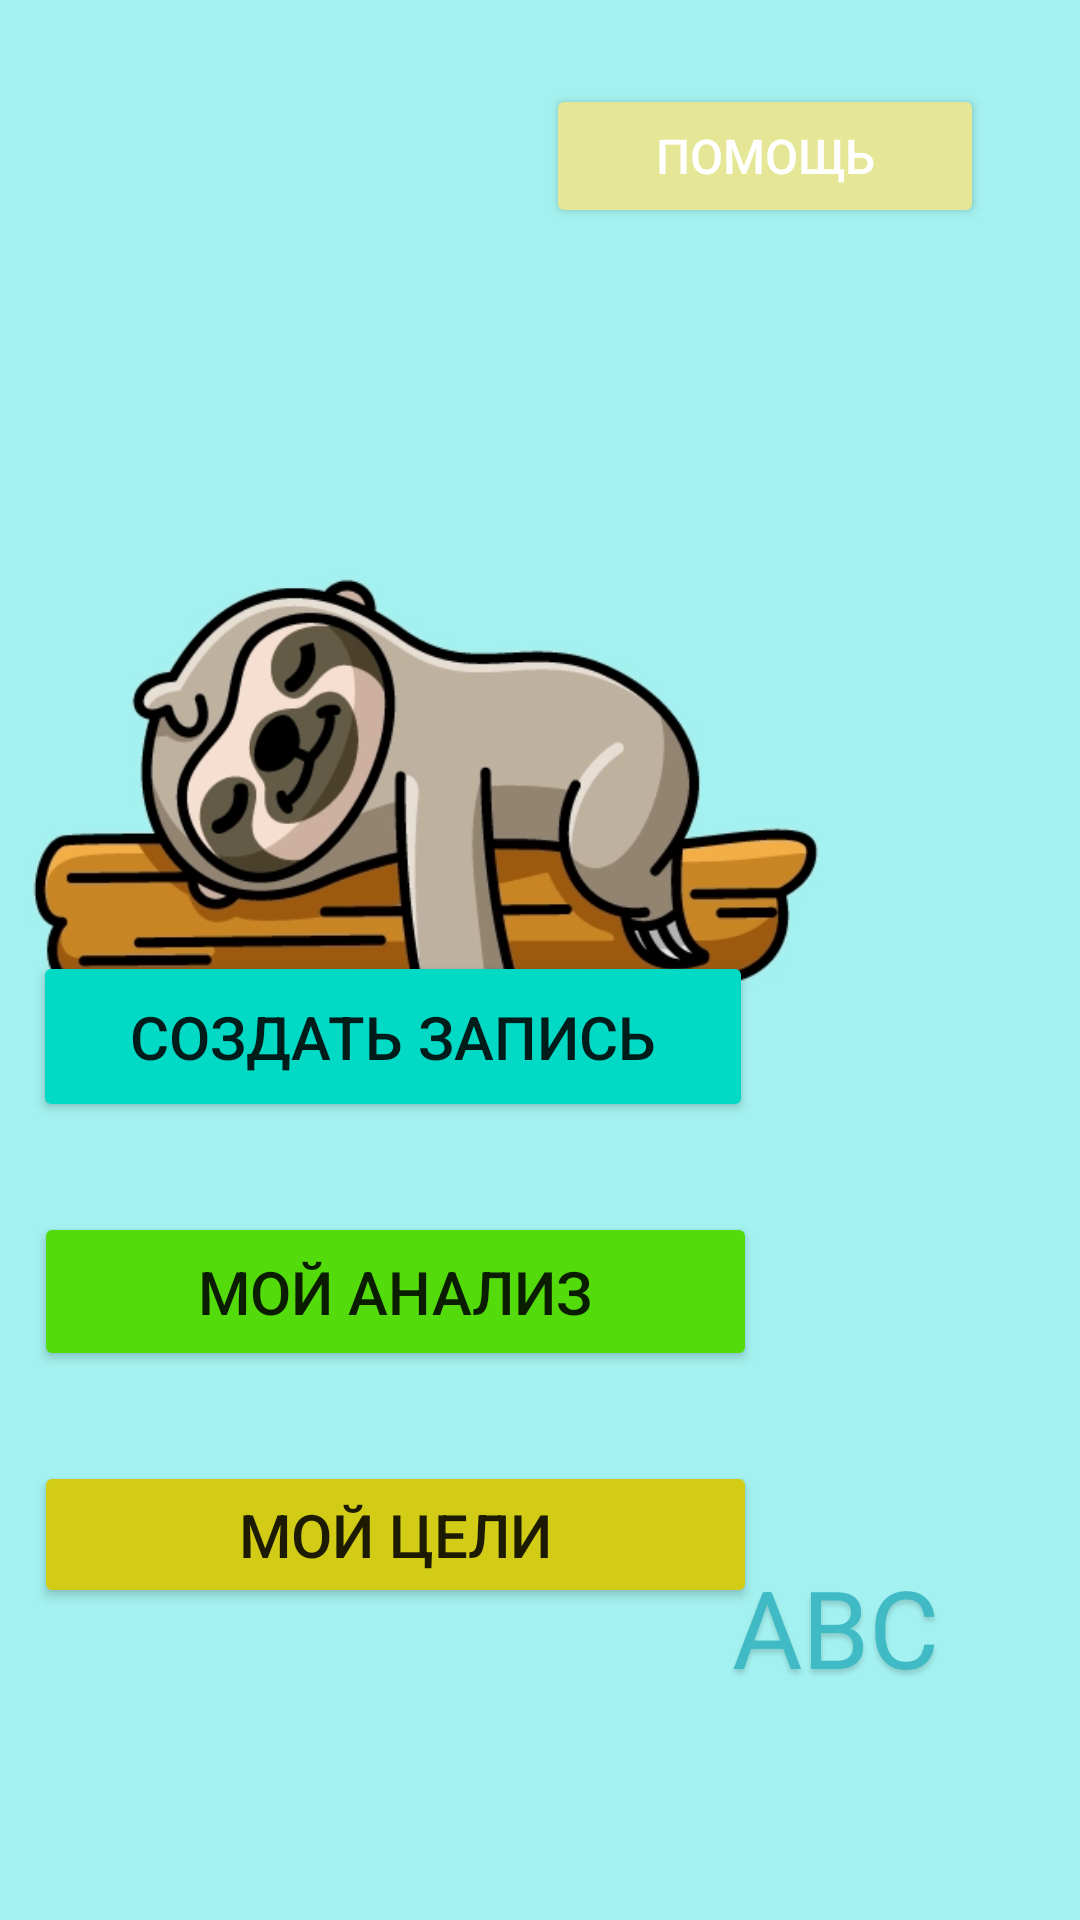

This screen was rendered from an Android layout file. Write that file and the resources it references.
<!-- AndroidManifest.xml: application theme Theme.ABCC -->
<!-- res/layout/activity_general.xml -->
<?xml version="1.0" encoding="utf-8"?>
<androidx.constraintlayout.widget.ConstraintLayout xmlns:android="http://schemas.android.com/apk/res/android"
    xmlns:app="http://schemas.android.com/apk/res-auto"
    xmlns:tools="http://schemas.android.com/tools"
    android:layout_width="match_parent"
    android:layout_height="match_parent"
    android:background="@color/calm_color"
    tools:context=".activity.GeneralActivity">

    <TextView
        android:id="@+id/abc"
        android:layout_width="131dp"
        android:layout_height="90dp"
        android:layout_alignParentStart="true"
        android:layout_alignParentTop="true"
        android:layout_alignParentEnd="true"
        android:layout_alignParentBottom="true"
        android:layout_marginEnd="16dp"
        android:layout_marginBottom="32dp"
        android:alpha="0.6"
        android:gravity="center_horizontal|top"
        android:text="@string/abc"
        android:textAppearance="@style/abc"
        android:textColor="#0097A7"
        app:layout_constraintBottom_toBottomOf="parent"
        app:layout_constraintEnd_toEndOf="parent" />

    <Button
        android:id="@+id/new_node"
        android:layout_width="240dp"
        android:layout_height="57dp"
        android:layout_marginBottom="30dp"
        android:backgroundTint="@color/teal_200"
        android:text="@string/create_node_button"
        android:textSize="20sp"
        app:cornerRadius="20dp"
        app:layout_constraintBottom_toTopOf="@+id/analysis"
        app:layout_constraintEnd_toEndOf="parent"
        app:layout_constraintHorizontal_bias="0.093"
        app:layout_constraintStart_toStartOf="parent" />

    <Button
        android:id="@+id/analysis"
        android:layout_width="241dp"
        android:layout_height="53dp"
        android:layout_marginBottom="30dp"
        android:backgroundTint="@color/green"
        android:text="@string/my_analysis_button"
        android:textSize="20sp"
        app:cornerRadius="20dp"
        app:layout_constraintBottom_toTopOf="@+id/goal"
        app:layout_constraintEnd_toEndOf="parent"
        app:layout_constraintHorizontal_bias="0.094"
        app:layout_constraintStart_toStartOf="parent" />

    <Button
        android:id="@+id/goal"
        android:layout_width="241dp"
        android:layout_height="49dp"
        android:layout_marginBottom="104dp"
        android:backgroundTint="@color/yellow_medium"
        android:text="@string/my_goals_button"
        android:textSize="20sp"
        app:cornerRadius="20dp"
        app:layout_constraintBottom_toBottomOf="parent"
        app:layout_constraintEnd_toEndOf="parent"
        app:layout_constraintHorizontal_bias="0.094"
        app:layout_constraintStart_toStartOf="parent" />

    <Button
        android:id="@+id/setting_button"
        android:layout_width="146dp"
        android:layout_height="48dp"
        android:layout_marginTop="28dp"
        android:layout_marginEnd="32dp"
        android:backgroundTint="@color/yellow_background"
        android:text="@string/settings_general"
        android:textColor="@color/white"
        android:textSize="16sp"
        app:cornerRadius="20dp"
        app:iconPadding="20dp"
        app:layout_constraintEnd_toEndOf="parent"
        app:layout_constraintTop_toTopOf="parent" />

    <ImageView
        android:id="@+id/imageView"
        android:layout_width="439dp"
        android:layout_height="559dp"
        app:layout_constraintBottom_toBottomOf="parent"
        app:layout_constraintEnd_toEndOf="parent"
        app:layout_constraintHorizontal_bias="1.0"
        app:layout_constraintStart_toStartOf="parent"
        app:layout_constraintTop_toTopOf="parent"
        app:layout_constraintVertical_bias="0.0"
        app:srcCompat="@drawable/lazy" />


</androidx.constraintlayout.widget.ConstraintLayout>
<!-- resources referenced by this layout -->
<resources>
  <color name="calm_color">#A3F1F0</color>
  <color name="green">#53DB0B</color>
  <color name="teal_200">#FF03DAC5</color>
  <color name="white">#FFFFFFFF</color>
  <color name="yellow_background">#E5E797</color>
  <color name="yellow_medium">#D3CC16</color>
  <!-- drawable lazy: webp bitmap (drawable-v24, 32386 bytes) -->
  <string name="abc">ABC</string>
  <string name="create_node_button">Создать запись</string>
  <string name="my_analysis_button">Мой анализ</string>
  <string name="my_goals_button">Мой цели</string>
  <string name="settings_general">Помощь</string>
  <style name="abc">
          <item name="android:textSize">36sp</item>
          <item name="android:textColor">#17E9F7</item>
          <item name="android:shadowColor">#40000000</item>
          <item name="android:shadowDx">0</item>
          <item name="android:shadowDy">4</item>
          <item name="android:shadowRadius">4</item>
      </style>
  <style name="Theme.ABCC" parent="Theme.MaterialComponents.DayNight.DarkActionBar">
          
          <item name="colorPrimary">@color/purple_500</item>
          <item name="colorPrimaryVariant">@color/purple_700</item>
          <item name="colorOnPrimary">@color/white</item>
          
          <item name="colorSecondary">@color/teal_200</item>
          <item name="colorSecondaryVariant">@color/teal_700</item>
          <item name="colorOnSecondary">@color/black</item>
          
          <item name="android:statusBarColor">@color/white</item>
          <item name="android:navigationBarColor">@color/teal_200</item>
          
      </style>
  <color name="purple_500">#FF6200EE</color>
  <color name="purple_700">#FF3700B3</color>
  <color name="teal_700">#FF018786</color>
  <color name="black">#FF000000</color>
</resources>
